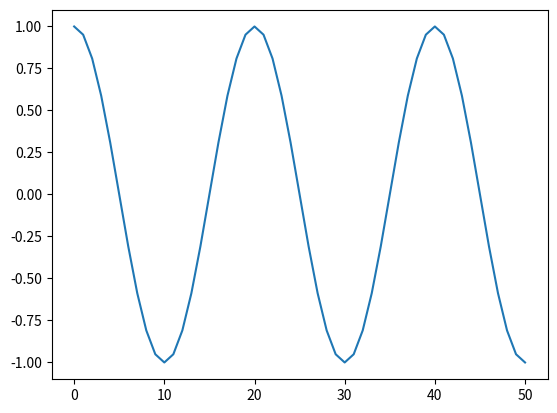

Source code (Python):
#******************************************************************************
#ProjectName:    Introduction to Finite Element Methods 
#LastModifiedBy: [email redacted]
#Date:           Oct2017
#Revision:       1.0
#******************************************************************************

#This small programm checks if your installation of Pyhton3 is correct.

import numpy as np
import matplotlib.pyplot as plt
import math


n_values = 50
x = np.zeros(n_values+1)
i = 0
n = 0

while (i <= n_values):
    x[i] = math.cos(n * math.pi)
    i= i + 1
    n = n + 0.1
    
plt.plot(x)
plt.show()

